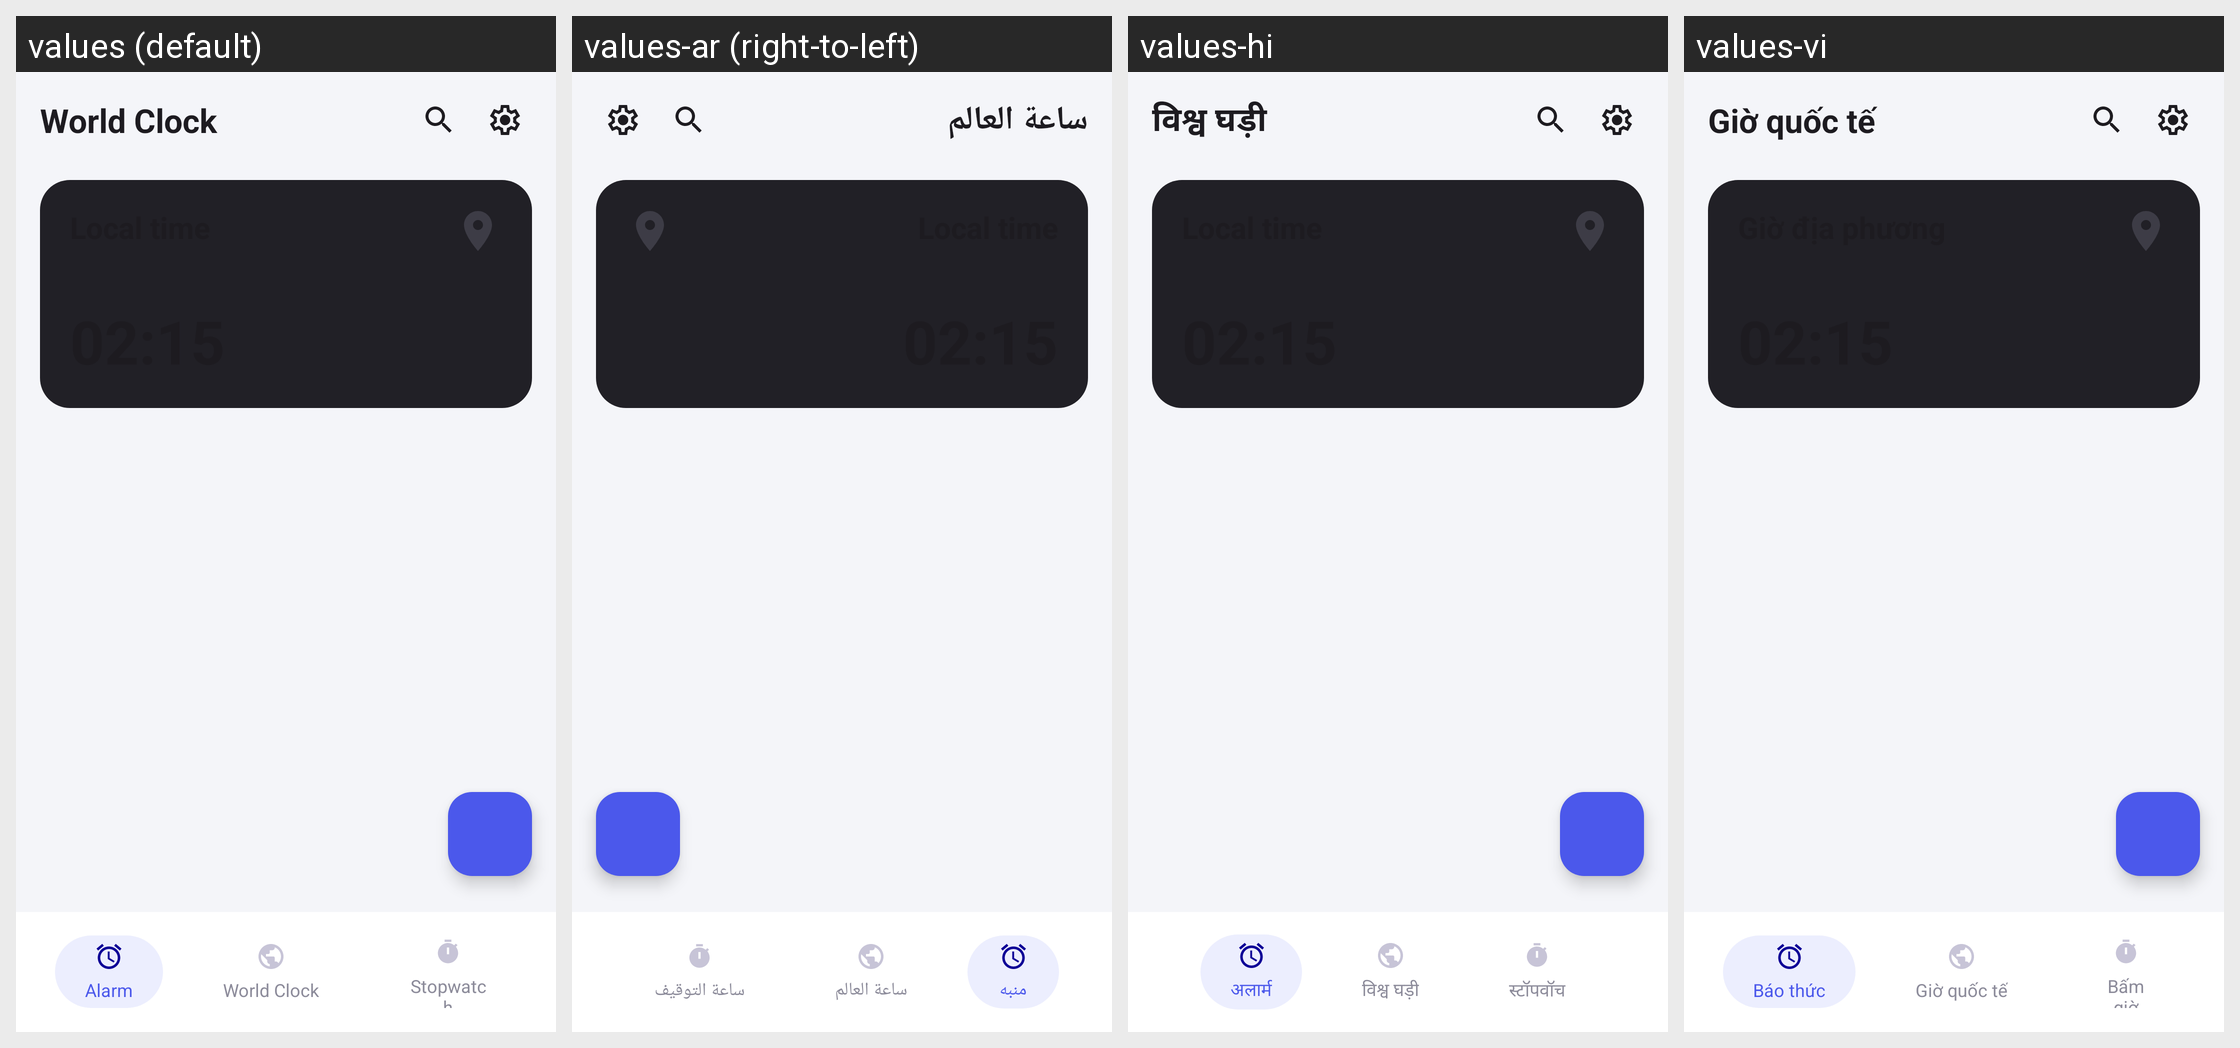

For this localized Android screen grid, give each drawn string resource with its value in every locale shown.
Android screen res/layout/activity_world_clock.xml rendered under 4 locales, left to right: values (default), values-ar (right-to-left), values-hi, values-vi. Device: Nexus 5 (rendered at 1080×1920; each locale shown at half size, 540×960, under a caption strip naming it); theme Theme.AlarmClock.
Other locales in the repository, not shown: values-de, values-es, values-fr, values-in, values-it, values-ja, values-ko, values-nl, values-pt.
Strings drawn on this screen, with the default value and each locale's value (text and hints the layout hard-codes, and strings that could not be matched under every locale, appear in the picture but are not listed):

title_world_clock
  values: World Clock
  values-ar: ساعة العالم
  values-hi: विश्व घड़ी
  values-vi: Giờ quốc tế

tab_alarm
  values: Alarm
  values-ar: منبه
  values-hi: अलार्म
  values-vi: Báo thức

tab_world_clock
  values: World Clock
  values-ar: ساعة العالم
  values-hi: विश्व घड़ी
  values-vi: Giờ quốc tế

tab_stopwatch
  values: Stopwatch
  values-ar: ساعة التوقيف
  values-hi: स्टॉपवॉच
  values-vi: Bấm giờ
